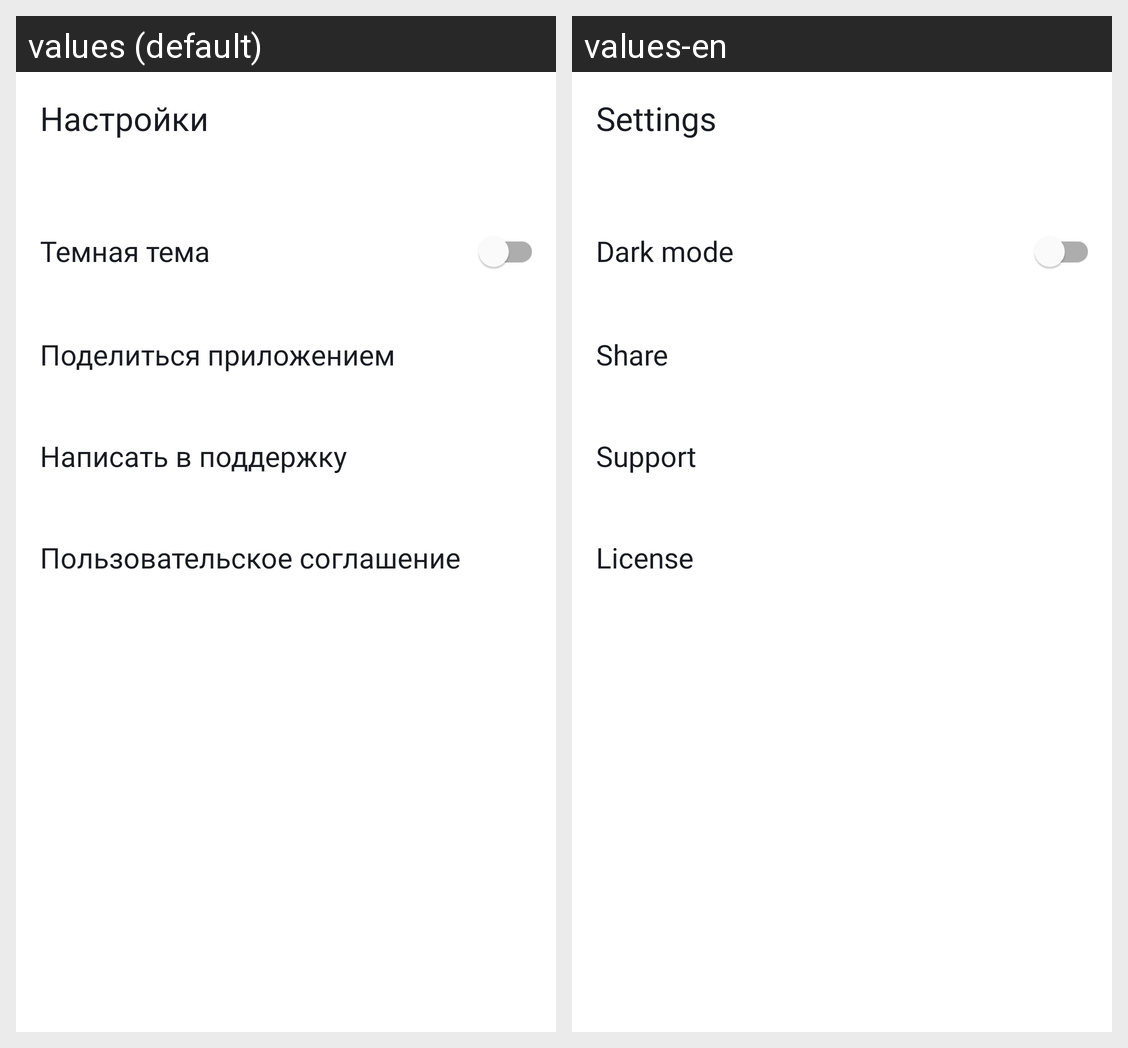

The Android screen above is rendered under two locales of the same app. Produce the string resources it draws, with the default and per-locale values.
Android screen res/layout/fragment_settings.xml rendered under 2 locales, left to right: values (default), values-en. Device: Nexus 5 (rendered at 1080×1920; each locale shown at half size, 540×960, under a caption strip naming it); theme Theme.PlaylistMaker.
Strings drawn on this screen, with the default value and each locale's value (text and hints the layout hard-codes, and strings that could not be matched under every locale, appear in the picture but are not listed):

setting_text
  values: Настройки
  values-en: Settings

darktheme_text
  values: Темная тема
  values-en: Dark mode

share_text
  values: Поделиться приложением
  values-en: Share

support_text
  values: Написать в поддержку
  values-en: Support

terms_text
  values: Пользовательское соглашение
  values-en: License
